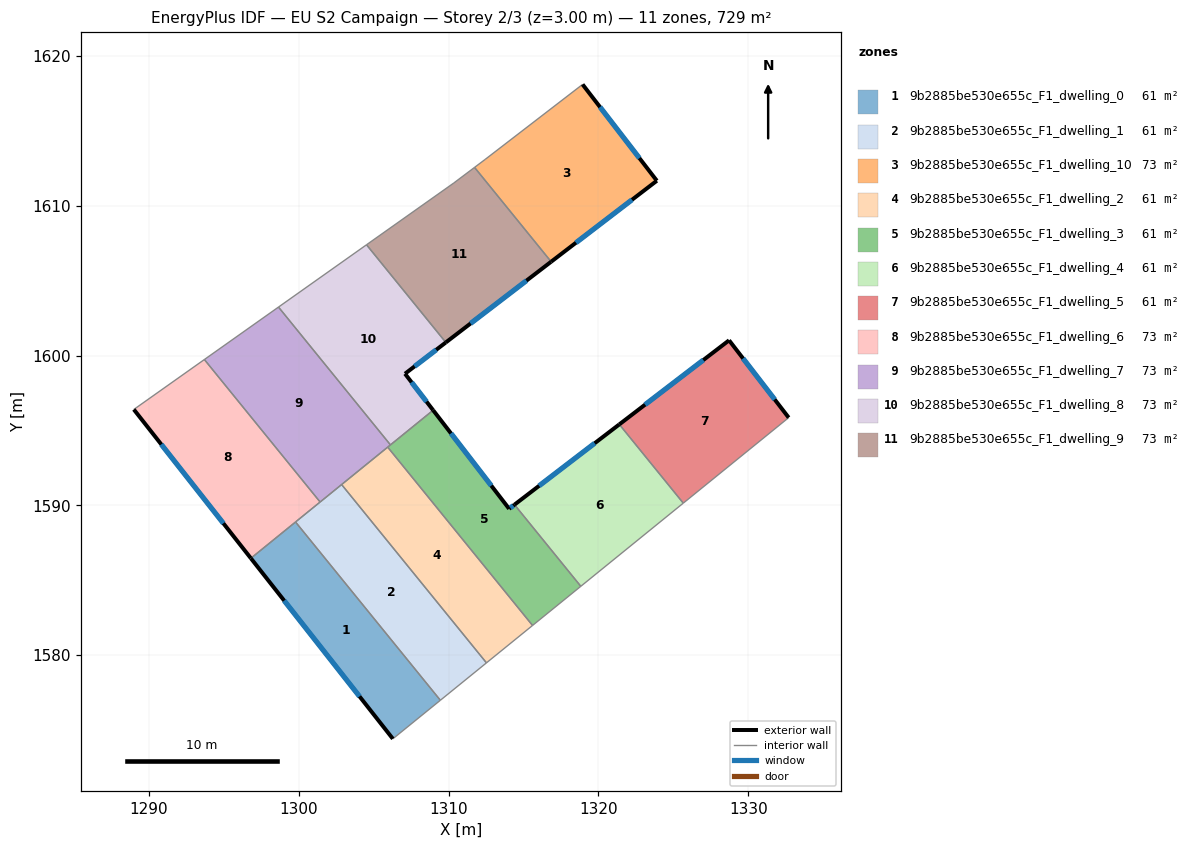
=== STOREY PLAN SPEC (per zone: floor XY polygon, exterior-wall plan segments, windows/doors) ===
zone 1: 9b2885be530e655c_F1_dwelling_0  (60.7 m²)
  floor: (1299.78, 1588.90) (1309.45, 1577.00) (1306.28, 1574.43) (1296.80, 1586.48)
  exterior wall: (1296.80, 1586.48) – (1306.28, 1574.43)  [15.3 m]
    window: (1299.02, 1583.65) – (1304.05, 1577.26)  [12.9 m²]
  interior walls: 3
zone 2: 9b2885be530e655c_F1_dwelling_1  (60.7 m²)
  floor: (1302.86, 1591.40) (1312.52, 1579.50) (1309.45, 1577.00) (1299.78, 1588.90)
  interior walls: 5
zone 3: 9b2885be530e655c_F1_dwelling_10  (72.9 m²)
  floor: (1318.94, 1618.10) (1323.90, 1611.67) (1316.84, 1606.27) (1311.73, 1612.56) (1312.43, 1613.09)
  exterior wall: (1323.90, 1611.67) – (1318.94, 1618.10)  [8.1 m]
    window: (1322.73, 1613.18) – (1320.10, 1616.59)  [6.8 m²]
  exterior wall: (1316.84, 1606.27) – (1323.90, 1611.67)  [8.9 m]
    window: (1318.50, 1607.54) – (1322.24, 1610.40)  [7.5 m²]
  interior walls: 3
zone 4: 9b2885be530e655c_F1_dwelling_2  (60.7 m²)
  floor: (1305.93, 1593.89) (1315.60, 1581.99) (1312.52, 1579.50) (1302.86, 1591.40)
  interior walls: 4
zone 5: 9b2885be530e655c_F1_dwelling_3  (60.7 m²)
  floor: (1314.39, 1590.05) (1318.82, 1584.61) (1315.60, 1581.99) (1305.93, 1593.89) (1308.96, 1596.36) (1314.04, 1589.78)
  exterior wall: (1314.04, 1589.78) – (1308.96, 1596.36)  [8.3 m]
    window: (1312.84, 1591.32) – (1310.16, 1594.81)  [7.0 m²]
  exterior wall: (1314.39, 1590.05) – (1314.04, 1589.78)  [0.5 m]
    window: (1314.31, 1589.99) – (1314.12, 1589.84)  [0.4 m²]
  interior walls: 5
zone 6: 9b2885be530e655c_F1_dwelling_4  (60.7 m²)
  floor: (1321.39, 1595.41) (1325.66, 1590.16) (1318.82, 1584.61) (1314.39, 1590.05)
  exterior wall: (1321.39, 1595.41) – (1314.39, 1590.05)  [8.8 m]
    window: (1319.75, 1594.15) – (1316.04, 1591.31)  [7.4 m²]
  interior walls: 3
zone 7: 9b2885be530e655c_F1_dwelling_5  (60.7 m²)
  floor: (1328.72, 1601.02) (1332.69, 1595.86) (1325.66, 1590.16) (1321.39, 1595.41)
  exterior wall: (1328.72, 1601.02) – (1321.39, 1595.41)  [9.2 m]
    window: (1327.00, 1599.71) – (1323.11, 1596.73)  [7.8 m²]
  exterior wall: (1332.70, 1595.86) – (1328.72, 1601.02)  [6.5 m]
    window: (1331.76, 1597.08) – (1329.65, 1599.81)  [5.5 m²]
  interior walls: 2
zone 8: 9b2885be530e655c_F1_dwelling_6  (72.9 m²)
  floor: (1293.70, 1599.74) (1301.42, 1590.23) (1296.80, 1586.48) (1288.99, 1596.41)
  exterior wall: (1288.99, 1596.41) – (1296.80, 1586.48)  [12.6 m]
    window: (1290.82, 1594.08) – (1294.96, 1588.81)  [10.7 m²]
  interior walls: 4
zone 9: 9b2885be530e655c_F1_dwelling_7  (72.9 m²)
  floor: (1298.64, 1603.24) (1306.11, 1594.04) (1301.42, 1590.23) (1293.70, 1599.74)
  interior walls: 6
zone 10: 9b2885be530e655c_F1_dwelling_8  (72.9 m²)
  floor: (1304.52, 1607.40) (1309.81, 1600.88) (1307.09, 1598.79) (1308.96, 1596.36) (1306.11, 1594.04) (1298.64, 1603.24)
  exterior wall: (1307.09, 1598.79) – (1309.81, 1600.88)  [3.4 m]
    window: (1307.73, 1599.28) – (1309.17, 1600.39)  [2.9 m²]
  exterior wall: (1308.96, 1596.36) – (1307.09, 1598.79)  [3.1 m]
    window: (1308.52, 1596.93) – (1307.53, 1598.22)  [2.6 m²]
  interior walls: 4
zone 11: 9b2885be530e655c_F1_dwelling_9  (72.9 m²)
  floor: (1311.73, 1612.56) (1316.84, 1606.27) (1309.81, 1600.88) (1304.52, 1607.40) (1310.36, 1611.53)
  exterior wall: (1309.81, 1600.88) – (1316.84, 1606.27)  [8.9 m]
    window: (1311.46, 1602.15) – (1315.19, 1605.00)  [7.5 m²]
  interior walls: 4

=== DERIVED (storey summary) ===
Building: EU S2 Campaign
Storey: 2 of 3  (floor level z = 3.00 m)
Storey gross floor area: 728.8 m²
Zones on this storey: 11
  - 9b2885be530e655c_F1_dwelling_0: floor 60.7 m²; exterior wall 15.3 m (46.0 m²); 1 window(s) 12.9 m²; WWR 28.1%
  - 9b2885be530e655c_F1_dwelling_1: floor 60.7 m²
  - 9b2885be530e655c_F1_dwelling_10: floor 72.9 m²; exterior wall 17.0 m (51.0 m²); 2 window(s) 14.3 m²; WWR 28.1%
  - 9b2885be530e655c_F1_dwelling_2: floor 60.7 m²
  - 9b2885be530e655c_F1_dwelling_3: floor 60.7 m²; exterior wall 8.8 m (26.3 m²); 2 window(s) 7.4 m²; WWR 28.1%
  - 9b2885be530e655c_F1_dwelling_4: floor 60.7 m²; exterior wall 8.8 m (26.4 m²); 1 window(s) 7.4 m²; WWR 28.1%
  - 9b2885be530e655c_F1_dwelling_5: floor 60.7 m²; exterior wall 15.7 m (47.2 m²); 2 window(s) 13.3 m²; WWR 28.1%
  - 9b2885be530e655c_F1_dwelling_6: floor 72.9 m²; exterior wall 12.6 m (37.9 m²); 1 window(s) 10.7 m²; WWR 28.1%
  - 9b2885be530e655c_F1_dwelling_7: floor 72.9 m²
  - 9b2885be530e655c_F1_dwelling_8: floor 72.9 m²; exterior wall 6.5 m (19.5 m²); 2 window(s) 5.5 m²; WWR 28.1%
  - 9b2885be530e655c_F1_dwelling_9: floor 72.9 m²; exterior wall 8.9 m (26.6 m²); 1 window(s) 7.5 m²; WWR 28.1%
Zone adjacency (shared interzone walls):
  - 9b2885be530e655c_F1_dwelling_0 ↔ 9b2885be530e655c_F1_dwelling_1
  - 9b2885be530e655c_F1_dwelling_0 ↔ 9b2885be530e655c_F1_dwelling_6
  - 9b2885be530e655c_F1_dwelling_1 ↔ 9b2885be530e655c_F1_dwelling_2
  - 9b2885be530e655c_F1_dwelling_1 ↔ 9b2885be530e655c_F1_dwelling_6
  - 9b2885be530e655c_F1_dwelling_1 ↔ 9b2885be530e655c_F1_dwelling_7
  - 9b2885be530e655c_F1_dwelling_10 ↔ 9b2885be530e655c_F1_dwelling_9
  - 9b2885be530e655c_F1_dwelling_2 ↔ 9b2885be530e655c_F1_dwelling_3
  - 9b2885be530e655c_F1_dwelling_2 ↔ 9b2885be530e655c_F1_dwelling_7
  - 9b2885be530e655c_F1_dwelling_3 ↔ 9b2885be530e655c_F1_dwelling_4
  - 9b2885be530e655c_F1_dwelling_3 ↔ 9b2885be530e655c_F1_dwelling_7
  - 9b2885be530e655c_F1_dwelling_3 ↔ 9b2885be530e655c_F1_dwelling_8
  - 9b2885be530e655c_F1_dwelling_4 ↔ 9b2885be530e655c_F1_dwelling_5
  - 9b2885be530e655c_F1_dwelling_6 ↔ 9b2885be530e655c_F1_dwelling_7
  - 9b2885be530e655c_F1_dwelling_7 ↔ 9b2885be530e655c_F1_dwelling_8
  - 9b2885be530e655c_F1_dwelling_8 ↔ 9b2885be530e655c_F1_dwelling_9